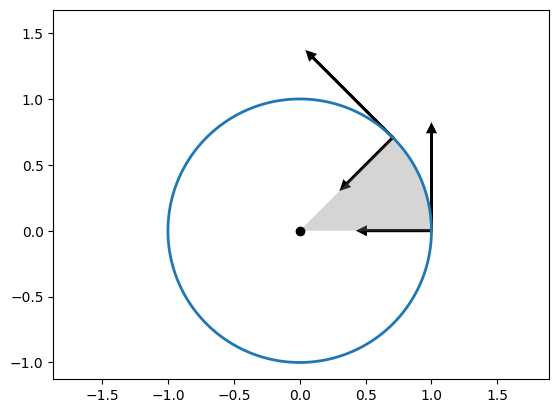

This figure's Python source:
from matplotlib import pyplot as plt
from matplotlib.patches import Polygon
import numpy as np
import math

plt.style.use('default')
fig = plt.figure()
ax = fig.add_subplot(111)
ax.axis('equal')
step = 1 / 1000
theta = np.arange(0, 2 * np.pi + step, step)
circle = np.cos(theta) + 1j * np.sin(theta)
ax.plot(circle.real, circle.imag, linewidth=2)
ax.plot([0], [0], 'ko')
#ax.plot([0, 0], [-1, 1], '0.8')
#ax.plot([-1, 1], [0, 0], '0.8')

ax.arrow(1, 0, 0, 0.75, fc='k', ec='k', linewidth=2, head_width=0.05, head_length=0.05)
ax.arrow(1, 0, -0.5, 0.0, fc='k', ec='k', linewidth=2, head_width=0.05, head_length=0.05)

ax.plot([0], [1.55], 'w')

ax.arrow(math.sqrt(2)/2, math.sqrt(2)/2, -math.sqrt(0.75 / 2), math.sqrt(0.75 / 2), fc='k', ec='k', linewidth=2, head_width=0.05, head_length=0.05)
ax.arrow(math.sqrt(2)/2, math.sqrt(2)/2, -math.sqrt(2) / 4, -math.sqrt(2) / 4, fc='k', ec='k', linewidth=2, head_width=0.05, head_length=0.05)

theta2 = np.arange(0, 0.25 * np.pi + step, step)
qcircle = np.cos(theta2) + 1j * np.sin(theta2)

verts = [(0, 0)] + list(zip(qcircle.real, qcircle.imag))
poly = Polygon(verts, **{'facecolor': 'grey', 'alpha': 0.33})

ax.add_patch(poly)
